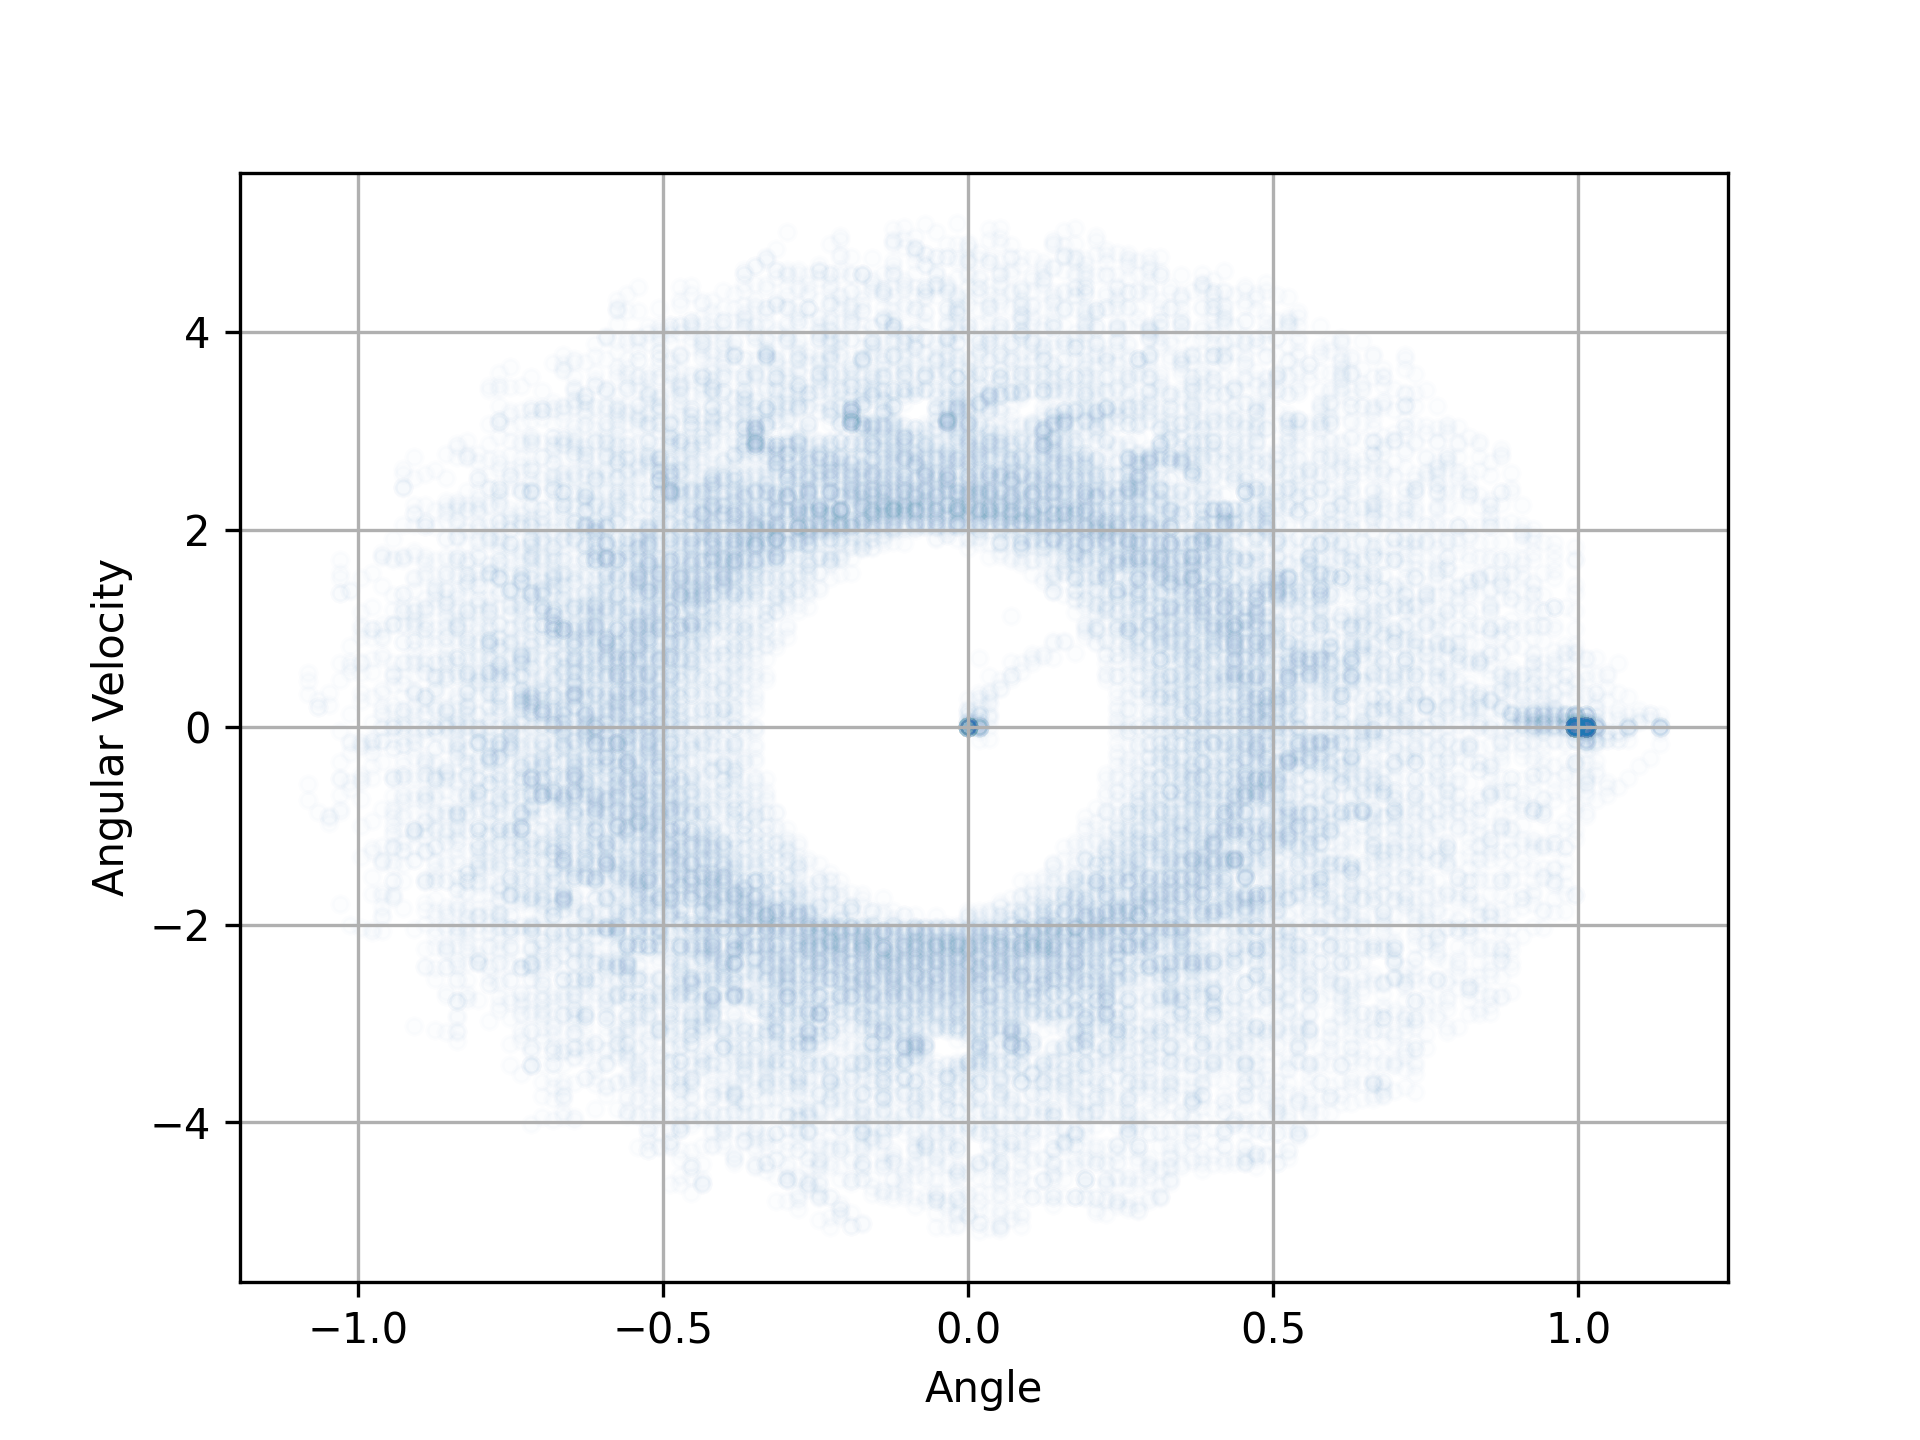

Values plotted in this chart, from the file beside it:
0, 0, 0, , 0, 0, 0, 0, 0, 0, 0, 0, 0, 0, 0, , , , , 
0.05, 0, 0, 0, 0.01454, 0, 0, 0, 0, 0, 0, 0, 0, 0, 0, , , , , 
0.1, 0, 0, 0, 0.04072, 0, 0, 0, 0, 0, 0, 0, 0, 0, 0, , , , , 
0.15, 0, 0, 0, 0.1261, 0, 0, 0, 0, 0, 0, 0, 0, 0, 0, , , , , 
0.2, 0, 0.009696, 0.01745, 0.1261, 0, 0, 0, 0, 0, 0.009696, 0, 0, 0, 0, , , , , 
0.25, 0, 0.04848, 0.01745, 0.03879, 0, 0, 0, 0, 0, 0.04848, 0, 0, 0, 0, , , , , 
0.3, 0, 0.1648, 0.01745, 0.009696, 0, 0, 0, 0, 0, 0.1745, 0, 0, 0, 0.01939, , , , , 
0.35, 0.01745, 0.2715, 0.01745, 0, 0, 0, 0, 0, 0.01745, 0.3006, 0, 0.009696, 0, 0.09696, , , , , 
0.4, 0.03491, 0.2521, 0.01745, 0, 0, 0, 0, 0, 0.03491, 0.3491, 0, 0.06787, 0, 0.3588, , , , , 
0.45, 0.03491, 0.3588, 0.01745, 0.009696, 0, 0.009696, 0, 0, 0.05236, 0.3975, 0, 0.2812, 0.03491, 0.6497, , , , , 
0.5, 0.06981, 0.4848, 0.01745, 0.03879, 0, 0.04848, 0, 0, 0.06981, 0.5236, 0.01745, 0.6981, 0.06981, 0.863, , , , , 
0.55, 0.08727, 0.5624, 0.01745, 0.1261, 0, 0.1842, 0, 0.009696, 0.1047, 0.6497, 0.06981, 1.125, 0.1222, 1.038, , , , , 
0.6, 0.1222, 0.7078, 0.03491, 0.1164, 0.01745, 0.3491, 0, 0.03879, 0.1396, 0.6981, 0.1396, 1.367, 0.1745, 1.173, , , , , 
0.65, 0.1571, 0.863, 0.03491, 0, 0.03491, 0.5139, 0, 0.1261, 0.1745, 0.7466, 0.2094, 1.532, 0.2443, 1.222, , , , , 
0.7, 0.2094, 0.9987, 0.03491, -0.1164, 0.06981, 0.6593, 0.01745, 0.1357, 0.2094, 0.863, 0.2967, 1.61, 0.2967, 1.251, , , , , 
0.75, 0.2618, 1.047, 0.01745, -0.1261, 0.1047, 0.7369, 0.01745, 0.08727, 0.2618, 0.9599, 0.3665, 1.726, 0.3665, 1.309, , , , , 
0.8, 0.3142, 1.096, 0.01745, -0.03879, 0.1396, 0.8727, 0.01745, 0.1842, 0.3142, 0.9018, 0.4712, 1.794, 0.4363, 1.212, , , , , 
0.85, 0.3665, 1.222, 0.01745, -0.009696, 0.192, 0.9987, 0.03491, 0.3103, 0.3491, 0.8824, 0.5585, 1.648, 0.4887, 1.086, , , , , 
0.9, 0.4363, 1.348, 0.01745, 0, 0.2443, 1.038, 0.05236, 0.3879, 0.4014, 0.8824, 0.6283, 1.61, 0.5411, 1.018, , , , , 
0.95, 0.5061, 1.387, 0.01745, 0, 0.2967, 1.038, 0.06981, 0.5333, 0.4363, 0.9114, 0.7156, 1.619, 0.5934, 0.9114, , , , , 
1, 0.576, 1.387, 0.01745, 0, 0.3491, 1.008, 0.1047, 0.6981, 0.4887, 1.008, 0.8029, 1.416, 0.6283, 0.8727, , , , , 
1.05, 0.6458, 1.348, 0.01745, 0, 0.4014, 0.9114, 0.1396, 0.8533, 0.5411, 1.038, 0.8552, 1.222, 0.6807, 0.8242, , , , , 
1.1, 0.7156, 1.222, 0.01745, 0, 0.4363, 0.8727, 0.192, 0.9599, 0.5934, 1.038, 0.925, 1.018, 0.7156, 0.6981, , , , , 
1.15, 0.7679, 1.076, 0.01745, 0, 0.4887, 0.8339, 0.2443, 0.9114, 0.6458, 1.008, 0.9599, 0.7757, 0.7505, 0.5721, , , , , 
1.2, 0.8203, 0.9696, 0.01745, 0, 0.5236, 0.7369, 0.2793, 0.9211, 0.6981, 0.9114, 0.9948, 0.669, 0.7679, 0.5236, , , , , 
1.25, 0.8727, 0.7466, 0.01745, 0, 0.5585, 0.6981, 0.3316, 1.018, 0.733, 0.8727, 1.03, 0.5236, 0.8029, 0.4848, , , , , 
1.3, 0.8901, 0.6109, 0.01745, 0, 0.5934, 0.6497, 0.384, 1.076, 0.7854, 0.8242, 1.047, 0.3975, 0.8203, 0.3879, , , , , 
1.35, 0.925, 0.6206, 0.01745, 0, 0.6283, 0.5333, 0.4363, 1.183, 0.8203, 0.6981, 1.065, 0.3491, 0.8378, 0.3588, , , , , 
1.4, 0.9599, 0.5139, 0.01745, 0.009696, 0.6458, 0.4363, 0.5061, 1.212, 0.8552, 0.5721, 1.082, 0.3006, 0.8552, 0.3394, , , , , 
1.45, 0.9774, 0.3975, 0.01745, 0.03879, 0.6632, 0.4848, 0.5585, 1.202, 0.8727, 0.5333, 1.1, 0.1745, 0.8727, 0.3103, , , , , 
1.5, 0.9948, 0.3491, 0.01745, 0.1261, 0.6981, 0.4751, 0.6283, 1.144, 0.9076, 0.5236, 1.1, 0.05818, 0.8901, 0.223, , , , , 
1.55, 1.012, 0.3006, 0.03491, 0.1357, 0.7156, 0.3782, 0.6807, 0.9502, 0.925, 0.5139, 1.1, 0.04848, 0.8901, 0.2133, , , , , 
1.6, 1.03, 0.1745, 0.03491, 0.09696, 0.733, 0.32, 0.7156, 0.8824, 0.9599, 0.4945, 1.1, 0.1261, 0.9076, 0.2618, , , , , 
1.65, 1.03, 0.04848, 0.03491, 0.2327, 0.7505, 0.223, 0.7679, 0.8339, 0.9774, 0.4169, 1.117, 0.1357, 0.925, 0.1648, , , , , 
1.7, 1.03, 0.009696, 0.05236, 0.4751, 0.7505, 0.2133, 0.8029, 0.7272, 0.9948, 0.446, 1.117, 0.07757, 0.925, 0.04848, , , , , 
1.75, 1.03, 0, 0.08727, 0.6497, 0.7679, 0.2715, 0.8378, 0.6593, 1.03, 0.3491, 1.117, 0.1357, 0.925, 0.009696, , , , , 
1.8, 1.03, 0, 0.1222, 0.7369, 0.7854, 0.2133, 0.8727, 0.5139, 1.03, 0.2521, 1.134, 0.1261, 0.925, 0, , , , , 
1.85, 1.03, 0, 0.1571, 0.8727, 0.7854, 0.2133, 0.8901, 0.3588, 1.047, 0.2715, 1.134, 0.03879, 0.925, 0, , , , , 
1.9, 1.03, 0, 0.2094, 0.989, 0.8029, 0.2715, 0.9076, 0.223, 1.065, 0.1745, 1.134, 0.009696, 0.925, 0, , , , , 
1.95, 1.03, 0, 0.2618, 0.9987, 0.8203, 0.2036, 0.9076, 0.1842, 1.065, 0.08727, 1.134, 0, 0.925, 0.009696, , , , , 
2, 1.03, 0.009696, 0.3142, 0.9211, 0.8203, 0.1842, 0.925, 0.1745, 1.065, 0.1357, 1.134, 0, 0.925, 0.03879, , , , , 
2.05, 1.03, 0.03879, 0.3491, 0.9211, 0.8378, 0.1842, 0.925, 0.1648, 1.082, 0.1261, 1.134, 0, 0.925, 0.1357, , , , , 
2.1, 1.03, 0.1164, 0.4014, 0.9987, 0.8378, 0.2036, 0.9425, 0.1357, 1.082, 0.03879, 1.134, 0, 0.9425, 0.1648, , , , , 
2.15, 1.047, 0.08727, 0.4538, 0.9987, 0.8552, 0.2715, 0.9425, 0.03879, 1.082, 0.009696, 1.134, 0, 0.9425, 0.1745, , , , , 
2.2, 1.047, -0.09696, 0.5061, 0.9114, 0.8727, 0.2036, 0.9425, 0, 1.082, 0, 1.134, 0, 0.9599, 0.1745, , , , , 
2.25, 1.03, -0.1551, 0.5411, 0.8727, 0.8727, 0.1745, 0.9425, -0.03879, 1.082, 0, 1.134, 0, 0.9599, 0.1745, , , , , 
2.3, 1.03, -0.1745, 0.5934, 0.8242, 0.8901, 0.1454, 0.9425, -0.1261, 1.082, 0, 1.134, -0.009696, 0.9774, 0.1745, , , , , 
2.35, 1.012, -0.1745, 0.6283, 0.6981, 0.8901, 0.07757, 0.925, -0.1261, 1.082, 0, 1.134, -0.04848, 0.9774, 0.1648, , , , , 
2.4, 1.012, -0.1648, 0.6632, 0.5721, 0.8901, 0.1357, 0.925, -0.02909, 1.082, -0.009696, 1.134, -0.1745, 0.9948, 0.1454, , , , , 
2.45, 0.9948, -0.1261, 0.6807, 0.5333, 0.9076, 0.1261, 0.925, 0.02909, 1.082, -0.03879, 1.117, -0.3103, 0.9948, 0.08727, , , , , 
2.5, 0.9948, 0, 0.7156, 0.5236, 0.9076, 0.03879, 0.925, 0.1357, 1.082, -0.1261, 1.1, -0.3879, 0.9948, 0.1745, , , , , 
2.55, 0.9948, 0.1164, 0.733, 0.5236, 0.9076, 0.01939, 0.9425, 0.1648, 1.065, -0.1261, 1.082, -0.5139, 1.012, 0.2521, , , , , 
2.6, 1.012, 0.1261, 0.7679, 0.5236, 0.9076, 0.03879, 0.9425, 0.1745, 1.065, -0.04848, 1.047, -0.6012, 1.03, 0.1648, , , , , 
2.65, 1.012, 0.03879, 0.7854, 0.5042, 0.9076, 0.1261, 0.9599, 0.1745, 1.065, -0.04848, 1.012, -0.5042, 1.03, 0.05818, , , , , 
2.7, 1.012, 0, 0.8203, 0.446, 0.925, 0.1261, 0.9599, 0.1648, 1.065, -0.1261, 0.9948, -0.3491, 1.03, 0.04848, , , , , 
2.75, 1.012, -0.03879, 0.8378, 0.2618, 0.925, 0.03879, 0.9774, 0.1454, 1.047, -0.1261, 0.9774, -0.1745, 1.03, 0.1261, , , , , 
2.8, 1.012, -0.1261, 0.8378, 0.223, 0.925, 0.009696, 0.9774, 0.07757, 1.047, -0.04848, 0.9774, -0.009696, 1.047, 0.1357, , , , , 
2.85, 0.9948, -0.1261, 0.8552, 0.2715, 0.925, 0, 0.9774, 0.1357, 1.047, -0.04848, 0.9774, 0.1164, 1.047, 0.07757, , , , , 
2.9, 0.9948, -0.03879, 0.8727, 0.2036, 0.925, 0, 0.9948, 0.1357, 1.047, -0.1261, 0.9948, 0.1261, 1.047, 0.1357, , , , , 
2.95, 0.9948, 0, 0.8727, 0.1745, 0.925, 0.009696, 0.9948, 0.07757, 1.03, -0.1357, 0.9948, 0.03879, 1.065, 0.1261, , , , , 
3, 0.9948, 0.03879, 0.8901, 0.1454, 0.925, 0.03879, 0.9948, 0.1357, 1.03, -0.07757, 0.9948, 0.009696, 1.065, 0.03879, , , , , 
... 3,540 more rows
